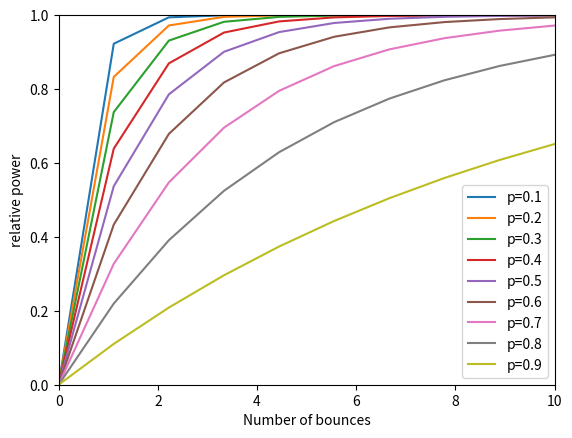

Python code for this plot:
import numpy as np
import pandas as pd
import matplotlib.pyplot as plt

# for p in range(0,10):
#     p = p/10
#     print(p)

x_data = np.linspace(0,10,10)
y_data1 = 1 - pow(0.1,x_data)
y_data2 = 1 - pow(0.2,x_data)
y_data3 = 1 - pow(0.3,x_data)
y_data4 = 1 - pow(0.4,x_data)
y_data5 = 1 - pow(0.5,x_data)
y_data6 = 1 - pow(0.6,x_data)
y_data7 = 1 - pow(0.7,x_data)
y_data8 = 1 - pow(0.8,x_data)
y_data9 = 1 - pow(0.9,x_data)


plt.figure()
plt.xlabel("Number of bounces")
plt.ylabel("relative power")
plt.xlim((0,10))
plt.ylim((0,1))

l1,= plt.plot(x_data,y_data1)
l2,= plt.plot(x_data,y_data2)
l3,= plt.plot(x_data,y_data3)
l4,= plt.plot(x_data,y_data4)
l5,= plt.plot(x_data,y_data5)
l6,= plt.plot(x_data,y_data6)
l7,= plt.plot(x_data,y_data7)
l8,= plt.plot(x_data,y_data8)
l9,= plt.plot(x_data,y_data9)
plt.legend(handles=[l1,l2,l3,l4,l5,l6,l7,l8,l9,],
           labels = ['p=0.1','p=0.2','p=0.3','p=0.4','p=0.5','p=0.6','p=0.7','p=0.8','p=0.9'],
           loc= "best")
# plt.savefig('test')
plt.show()
